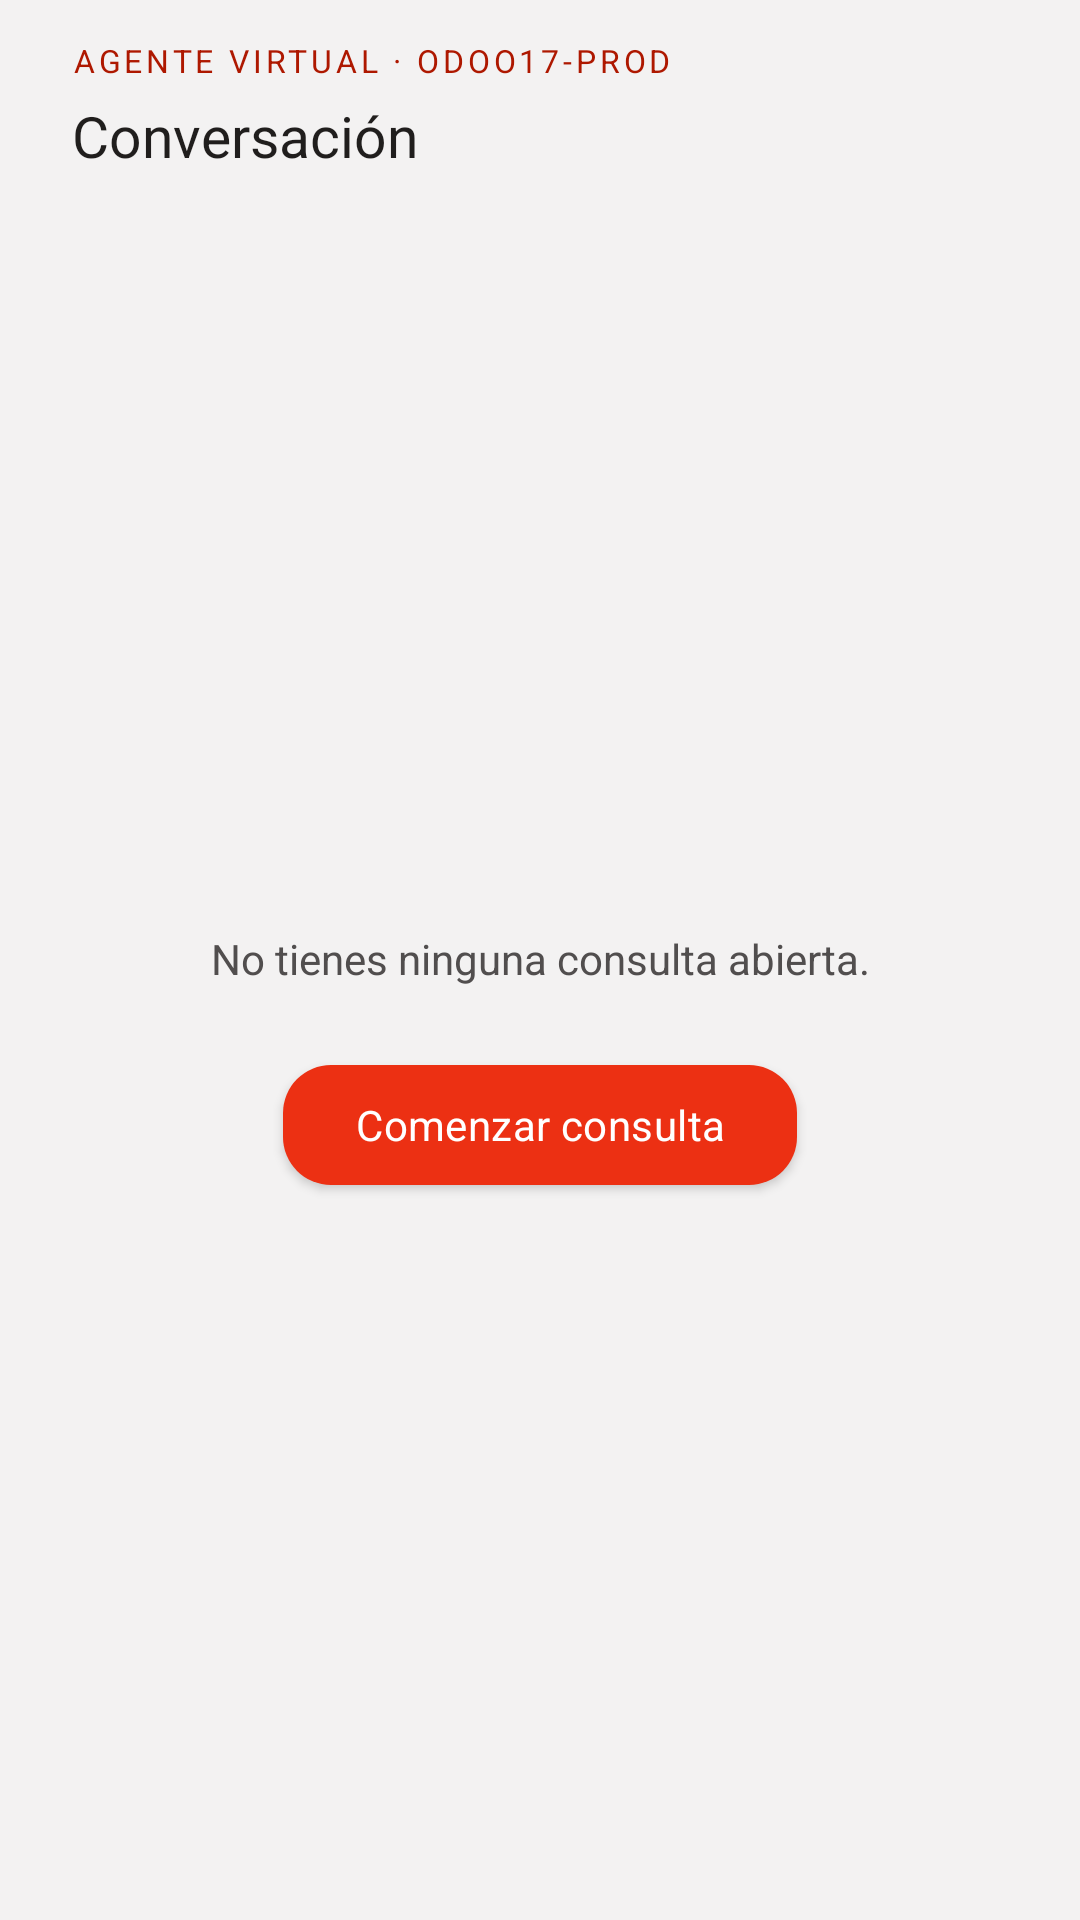

Reconstruct the res/layout file that produces this screen, plus the resources it refers to.
<!-- AndroidManifest.xml: application theme Theme.AsistenteOdoo -->
<!-- res/layout/fragment_chat.xml -->
<?xml version="1.0" encoding="utf-8"?>
<LinearLayout xmlns:android="http://schemas.android.com/apk/res/android"
    xmlns:app="http://schemas.android.com/apk/res-auto"
    xmlns:tools="http://schemas.android.com/tools"
    android:layout_width="match_parent"
    android:layout_height="match_parent"
    android:background="@color/color_bg"
    android:orientation="vertical">

    <include
        android:id="@+id/header"
        layout="@layout/layout_header" />

    <com.google.android.material.button.MaterialButton
        android:id="@+id/btnFinalizarConsulta"
        style="@style/Button.Chip.Accent"
        android:layout_width="wrap_content"
        android:layout_height="wrap_content"
        android:layout_gravity="end"
        android:layout_marginTop="6dp"
        android:layout_marginEnd="16dp"
        android:text="@string/chat_finalizar_consulta"
        android:visibility="gone" />

    <LinearLayout
        android:id="@+id/activeConsultaContainer"
        android:layout_width="match_parent"
        android:layout_height="0dp"
        android:layout_weight="1"
        android:orientation="vertical"
        android:visibility="gone">

        <androidx.recyclerview.widget.RecyclerView
            android:id="@+id/recyclerChat"
            android:layout_width="match_parent"
            android:layout_height="0dp"
            android:layout_weight="1"
            android:clipToPadding="false"
            android:paddingVertical="10dp"
            tools:listitem="@layout/item_chat_bubble" />

        <com.google.android.material.chip.ChipGroup
            android:id="@+id/quickReplies"
            android:layout_width="match_parent"
            android:layout_height="wrap_content"
            android:background="@color/color_bg"
            android:paddingHorizontal="12dp"
            android:paddingVertical="8dp"
            app:chipSpacingHorizontal="7dp"
            app:singleLine="false" />

        <LinearLayout
            android:id="@+id/typingIndicator"
            android:layout_width="wrap_content"
            android:layout_height="wrap_content"
            android:layout_marginStart="16dp"
            android:layout_marginBottom="6dp"
            android:background="@drawable/bg_bubble_agent"
            android:gravity="center_vertical"
            android:orientation="horizontal"
            android:paddingHorizontal="16dp"
            android:paddingVertical="14dp"
            android:visibility="gone"
            tools:visibility="visible">

            <View
                android:id="@+id/typingDot1"
                android:layout_width="7dp"
                android:layout_height="7dp"
                android:background="@drawable/bg_typing_dot" />

            <View
                android:id="@+id/typingDot2"
                android:layout_width="7dp"
                android:layout_height="7dp"
                android:layout_marginStart="5dp"
                android:background="@drawable/bg_typing_dot" />

            <View
                android:id="@+id/typingDot3"
                android:layout_width="7dp"
                android:layout_height="7dp"
                android:layout_marginStart="5dp"
                android:background="@drawable/bg_typing_dot" />

        </LinearLayout>

        <LinearLayout
            android:layout_width="match_parent"
            android:layout_height="wrap_content"
            android:background="@color/color_bg"
            android:gravity="center_vertical"
            android:orientation="horizontal"
            android:paddingHorizontal="12dp"
            android:paddingVertical="8dp">

            <LinearLayout
                android:layout_width="0dp"
                android:layout_height="wrap_content"
                android:layout_weight="1"
                android:background="@drawable/bg_input_pill"
                android:orientation="horizontal"
                android:paddingHorizontal="18dp">

                <EditText
                    android:id="@+id/inputMessage"
                    android:layout_width="0dp"
                    android:layout_height="46dp"
                    android:layout_weight="1"
                    android:background="@android:color/transparent"
                    android:hint="@string/chat_input_placeholder"
                    android:imeOptions="actionSend"
                    android:inputType="text"
                    android:maxLines="1"
                    android:textColor="@color/color_text"
                    android:textColorHint="@color/color_neutral_600"
                    android:textSize="14sp" />

            </LinearLayout>

            <ImageView
                android:id="@+id/btnSend"
                android:layout_width="46dp"
                android:layout_height="46dp"
                android:layout_marginStart="8dp"
                android:background="@drawable/bg_send_button_circle"
                android:clickable="true"
                android:contentDescription="@string/chat_send_content_description"
                android:focusable="true"
                android:padding="12dp"
                android:src="@drawable/ic_send" />

        </LinearLayout>

    </LinearLayout>

    <LinearLayout
        android:id="@+id/idleConsultaContainer"
        android:layout_width="match_parent"
        android:layout_height="0dp"
        android:layout_weight="1"
        android:gravity="center"
        android:orientation="vertical"
        android:paddingHorizontal="32dp">

        <TextView
            style="@style/Text.Body"
            android:layout_width="wrap_content"
            android:layout_height="wrap_content"
            android:gravity="center"
            android:text="@string/chat_idle_message"
            android:textColor="@color/color_neutral_700" />

        <com.google.android.material.button.MaterialButton
            android:id="@+id/btnComenzarConsulta"
            style="@style/Button.Primary"
            android:layout_width="wrap_content"
            android:layout_height="wrap_content"
            android:layout_marginTop="20dp"
            android:paddingHorizontal="24dp"
            android:text="@string/chat_comenzar_consulta" />

    </LinearLayout>

</LinearLayout>
<!-- res/layout/layout_header.xml (included above) -->
<?xml version="1.0" encoding="utf-8"?>
<LinearLayout xmlns:android="http://schemas.android.com/apk/res/android"
    xmlns:tools="http://schemas.android.com/tools"
    android:layout_width="match_parent"
    android:layout_height="wrap_content"
    android:orientation="vertical">

    <LinearLayout
        android:layout_width="match_parent"
        android:layout_height="wrap_content"
        android:background="@color/color_bg"
        android:gravity="center_vertical"
        android:orientation="horizontal"
        android:paddingHorizontal="16dp"
        android:paddingVertical="13dp">

        <com.google.android.material.button.MaterialButton
            android:id="@+id/btnBack"
            style="@style/Button.Outline"
            android:layout_width="wrap_content"
            android:layout_height="wrap_content"
            android:minWidth="0dp"
            android:minHeight="0dp"
            android:paddingHorizontal="11dp"
            android:paddingVertical="11dp"
            android:text="@string/ticket_back"
            android:textSize="11sp"
            android:visibility="gone" />

        <LinearLayout
            android:layout_width="0dp"
            android:layout_height="wrap_content"
            android:layout_marginStart="8dp"
            android:layout_weight="1"
            android:orientation="vertical">

            <TextView
                android:id="@+id/headerKicker"
                style="@style/Text.Kicker"
                android:layout_width="wrap_content"
                android:layout_height="wrap_content"
                tools:text="Agente virtual · odoo17-prod" />

            <TextView
                android:id="@+id/headerTitle"
                style="@style/Text.Title"
                android:layout_width="wrap_content"
                android:layout_height="wrap_content"
                android:layout_marginTop="5dp"
                android:maxLines="1"
                android:ellipsize="end"
                tools:text="Conversación" />
        </LinearLayout>

        <TextView
            android:id="@+id/btnAvatar"
            android:layout_width="40dp"
            android:layout_height="40dp"
            android:background="@drawable/bg_avatar_circle"
            android:clickable="true"
            android:focusable="true"
            android:fontFamily="sans-serif-medium"
            android:gravity="center"
            android:text="DV"
            android:textColor="@color/color_bg"
            android:textSize="12.5sp"
            android:visibility="gone" />

    </LinearLayout>

</LinearLayout>
<!-- res/layout/item_chat_bubble.xml (included above) -->
<?xml version="1.0" encoding="utf-8"?>
<FrameLayout xmlns:android="http://schemas.android.com/apk/res/android"
    xmlns:tools="http://schemas.android.com/tools"
    android:layout_width="match_parent"
    android:layout_height="wrap_content"
    android:paddingHorizontal="16dp"
    android:paddingVertical="6dp">

    <LinearLayout
        android:id="@+id/bubbleContainer"
        android:layout_width="wrap_content"
        android:layout_height="wrap_content"
        android:layout_gravity="end"
        android:orientation="vertical"
        android:padding="13dp">

        <TextView
            android:id="@+id/who"
            style="@style/Text.Kicker"
            android:layout_width="wrap_content"
            android:layout_height="wrap_content"
            android:textColor="@color/color_neutral_700"
            tools:text="ASISTENTE · 10:44" />

        <TextView
            android:id="@+id/text"
            style="@style/Text.Body"
            android:layout_width="wrap_content"
            android:layout_height="wrap_content"
            android:layout_marginTop="7dp"
            tools:text="Es Frigorífico Sur S.A. (id 4821)." />

        <LinearLayout
            android:id="@+id/formAgendarContainer"
            android:layout_width="match_parent"
            android:layout_height="wrap_content"
            android:layout_marginTop="12dp"
            android:background="@drawable/bg_card_outline"
            android:orientation="vertical"
            android:padding="12dp"
            android:visibility="gone">

            <TextView
                style="@style/Text.Kicker"
                android:layout_width="wrap_content"
                android:layout_height="wrap_content"
                android:text="@string/chat_form_agendar_kicker" />

            <com.google.android.material.textfield.TextInputLayout
                android:layout_width="match_parent"
                android:layout_height="wrap_content"
                android:layout_marginTop="10dp"
                android:hint="@string/chat_form_motivo_hint">

                <com.google.android.material.textfield.TextInputEditText
                    android:id="@+id/formInputMotivo"
                    android:layout_width="match_parent"
                    android:layout_height="wrap_content" />
            </com.google.android.material.textfield.TextInputLayout>

            <com.google.android.material.textfield.TextInputLayout
                android:layout_width="match_parent"
                android:layout_height="wrap_content"
                android:layout_marginTop="8dp"
                android:hint="@string/chat_form_fecha_hint">

                <com.google.android.material.textfield.TextInputEditText
                    android:id="@+id/formInputFechaHora"
                    android:layout_width="match_parent"
                    android:layout_height="wrap_content"
                    android:clickable="true"
                    android:cursorVisible="false"
                    android:focusable="false" />
            </com.google.android.material.textfield.TextInputLayout>

            <com.google.android.material.textfield.TextInputLayout
                android:layout_width="match_parent"
                android:layout_height="wrap_content"
                android:layout_marginTop="8dp"
                android:hint="@string/chat_form_duracion_hint">

                <com.google.android.material.textfield.TextInputEditText
                    android:id="@+id/formInputDuracion"
                    android:layout_width="match_parent"
                    android:layout_height="wrap_content"
                    android:inputType="number" />
            </com.google.android.material.textfield.TextInputLayout>

            <com.google.android.material.button.MaterialButton
                android:id="@+id/btnSubmitForm"
                style="@style/Button.Primary"
                android:layout_width="match_parent"
                android:layout_height="wrap_content"
                android:layout_marginTop="10dp"
                android:text="@string/chat_form_submit" />

        </LinearLayout>

    </LinearLayout>

</FrameLayout>
<!-- resources referenced by this layout -->
<resources>
  <color name="color_bg">#F3F2F2</color>
  <color name="color_neutral_600">#6D6A6A</color>
  <color name="color_neutral_700">#514E4E</color>
  <color name="color_text">#201E1D</color>
  <!-- drawable bg_avatar_circle (drawable) -->
  <?xml version="1.0" encoding="utf-8"?>
  <shape xmlns:android="http://schemas.android.com/apk/res/android" android:shape="oval">
      <solid android:color="@color/color_text" />
  </shape>
  <!-- drawable bg_card_outline (drawable) -->
  <?xml version="1.0" encoding="utf-8"?>
  <shape xmlns:android="http://schemas.android.com/apk/res/android" android:shape="rectangle">
      <solid android:color="@color/color_white" />
      <corners android:radius="14dp" />
  </shape>
  <!-- drawable bg_input_pill (drawable) -->
  <?xml version="1.0" encoding="utf-8"?>
  <shape xmlns:android="http://schemas.android.com/apk/res/android" android:shape="rectangle">
      <solid android:color="@color/color_white" />
      <corners android:radius="24dp" />
  </shape>
  <!-- drawable bg_typing_dot (drawable) -->
  <?xml version="1.0" encoding="utf-8"?>
  <shape xmlns:android="http://schemas.android.com/apk/res/android" android:shape="oval">
      <solid android:color="@color/color_neutral_600" />
  </shape>
  <string name="chat_comenzar_consulta">Comenzar consulta</string>
  <string name="chat_finalizar_consulta">Finalizar consulta</string>
  <string name="chat_form_agendar_kicker">Agendar cita</string>
  <string name="chat_form_duracion_hint">Duración en minutos (opcional)</string>
  <string name="chat_form_fecha_hint">Fecha y hora</string>
  <string name="chat_form_motivo_hint">Motivo</string>
  <string name="chat_form_submit">Agendar</string>
  <string name="chat_idle_message">No tienes ninguna consulta abierta.</string>
  <string name="chat_input_placeholder">Describe el problema…</string>
  <string name="chat_send_content_description">Enviar</string>
  <string name="ticket_back">Volver</string>
  <style name="Text.Body" parent="">
          <item name="android:fontFamily">sans-serif</item>
          <item name="android:textColor">@color/color_text</item>
          <item name="android:textSize">14sp</item>
          <item name="android:lineSpacingMultiplier">1.35</item>
      </style>
  <style name="Text.Kicker" parent="">
          <item name="android:textAllCaps">true</item>
          <item name="android:textSize">10.5sp</item>
          <item name="android:letterSpacing">0.12</item>
          <item name="android:fontFamily">sans-serif-medium</item>
          <item name="android:textStyle">normal</item>
          <item name="android:textColor">@color/color_accent_700</item>
      </style>
  <style name="Text.Title" parent="">
          <item name="android:fontFamily">sans-serif-black</item>
          <item name="android:textColor">@color/color_text</item>
          <item name="android:textSize">19sp</item>
      </style>
  <color name="color_accent_100">#FFF2EF</color>
  <color name="color_white">#FFFFFF</color>
  <color name="color_accent_700">#AE1800</color>
  <color name="color_neutral_200">#DEDDDD</color>
  <color name="color_accent">#EC3013</color>
  <style name="ShapeAppearance.AsistenteOdoo.Small" parent="ShapeAppearance.MaterialComponents.SmallComponent">
          <item name="cornerFamily">rounded</item>
          <item name="cornerSize">12dp</item>
      </style>
  <style name="ShapeAppearance.AsistenteOdoo.Medium" parent="ShapeAppearance.MaterialComponents.MediumComponent">
          <item name="cornerFamily">rounded</item>
          <item name="cornerSize">16dp</item>
      </style>
  <style name="ShapeAppearance.AsistenteOdoo.Large" parent="ShapeAppearance.MaterialComponents.LargeComponent">
          <item name="cornerFamily">rounded</item>
          <item name="cornerSize">22dp</item>
      </style>
</resources>
